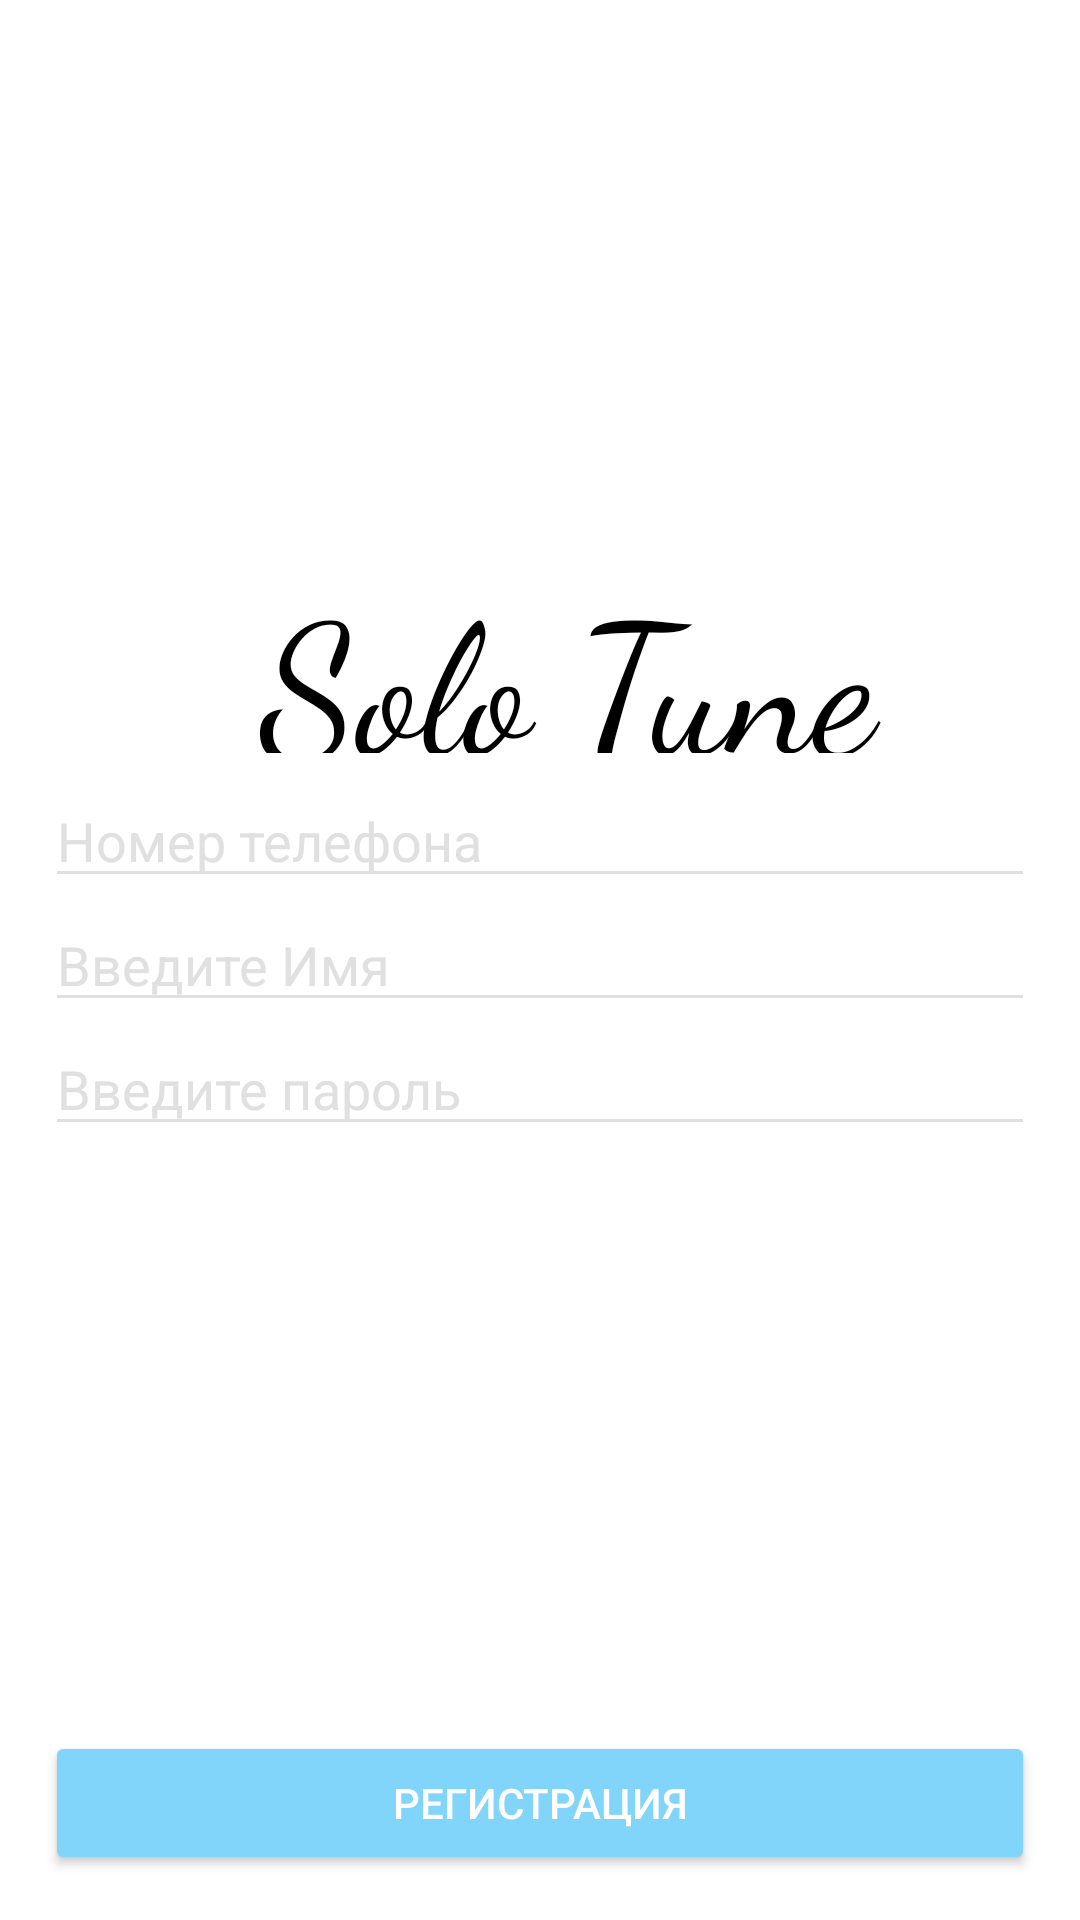

Layout XML and referenced resources for this Android screen:
<!-- AndroidManifest.xml: application theme Theme.SoloTune -->
<!-- res/layout/activity_sing_up.xml -->
<?xml version="1.0" encoding="utf-8"?>
<RelativeLayout xmlns:android="http://schemas.android.com/apk/res/android"
    xmlns:app="http://schemas.android.com/apk/res-auto"
    xmlns:tools="http://schemas.android.com/tools"
    android:layout_width="match_parent"
    android:layout_height="match_parent"
    android:background="@color/white"
    tools:context=".SingUp">

    <LinearLayout
        android:layout_width="match_parent"
        android:layout_height="wrap_content"
        android:layout_centerInParent="true"
        android:layout_marginHorizontal="15dp"
        android:orientation="vertical">


        <EditText
            android:id="@+id/editPhone"
            android:layout_width="match_parent"
            android:layout_height="wrap_content"
            android:backgroundTint="@color/hint_"
            android:ems="10"
            android:hint="@string/phoneHint"
            android:inputType="phone"
            android:maxLength="11"
            android:textColor="@color/black"
            android:textColorHint="#e0e0e0" />

        <EditText
            android:id="@+id/editName"
            android:layout_width="match_parent"
            android:layout_height="wrap_content"
            android:backgroundTint="@color/hint_"
            android:ems="10"
            android:hint="@string/nameHint"
            android:textColor="@color/black"
            android:inputType="textPersonName"
            android:maxLength="11"
            android:textColorHint="#e0e0e0" />

        <EditText
            android:id="@+id/editPassword"
            android:layout_width="match_parent"
            android:layout_height="wrap_content"
            android:backgroundTint="@color/hint_"
            android:ems="10"
            android:hint="@string/passwordHint"
            android:textColor="@color/black"
            android:inputType="textPassword"
            android:maxLength="15"
            android:textColorHint="#e0e0e0" />


    </LinearLayout>

    <Button
        android:id="@+id/btnSingIn"
        android:layout_width="match_parent"
        android:layout_height="wrap_content"
        android:layout_alignParentBottom="true"
        android:layout_marginStart="15dp"
        android:layout_marginTop="15dp"
        android:layout_marginEnd="15dp"
        android:layout_marginBottom="15dp"
        android:padding="10dp"
        android:text="@string/regist"
        android:textColor="@color/white"
        app:backgroundTint="#81d4fa" />

    <TextView
        android:layout_width="283dp"
        android:layout_height="67dp"
        android:layout_alignParentStart="true"
        android:layout_alignParentTop="true"
        android:layout_alignParentEnd="true"
        android:layout_centerHorizontal="true"
        android:layout_marginStart="73dp"
        android:layout_marginTop="184dp"
        android:layout_marginEnd="55dp"
        android:layout_marginBottom="15dp"
        android:fontFamily="cursive"
        android:gravity="center"
        android:textColor="@color/black"
        android:text="Solo Tune"
        android:textSize="60sp" />


</RelativeLayout>
<!-- resources referenced by this layout -->
<resources>
  <color name="black">#FF000000</color>
  <color name="hint_">#e0e0e0</color>
  <color name="white">#FFFFFFFF</color>
  <string name="nameHint">Введите Имя</string>
  <string name="passwordHint">Введите пароль</string>
  <string name="phoneHint">Номер телефона</string>
  <string name="regist">Регистрация</string>
  <style name="Theme.SoloTune" parent="Theme.MaterialComponents.DayNight.NoActionBar">
          
          <item name="colorPrimary">@color/purple_500</item>
          <item name="colorPrimaryVariant">@color/purple_700</item>
          <item name="colorOnPrimary">@color/white</item>
          
          <item name="colorSecondary">@color/teal_200</item>
          <item name="colorSecondaryVariant">@color/teal_700</item>
          <item name="colorOnSecondary">@color/black</item>
          
          <item name="android:statusBarColor" tools:targetApi="l">?attr/colorPrimaryVariant</item>
          
      </style>
  <color name="purple_500">#FF6200EE</color>
  <color name="purple_700">#FF3700B3</color>
  <color name="teal_200">#FF03DAC5</color>
  <color name="teal_700">#FF018786</color>
</resources>
